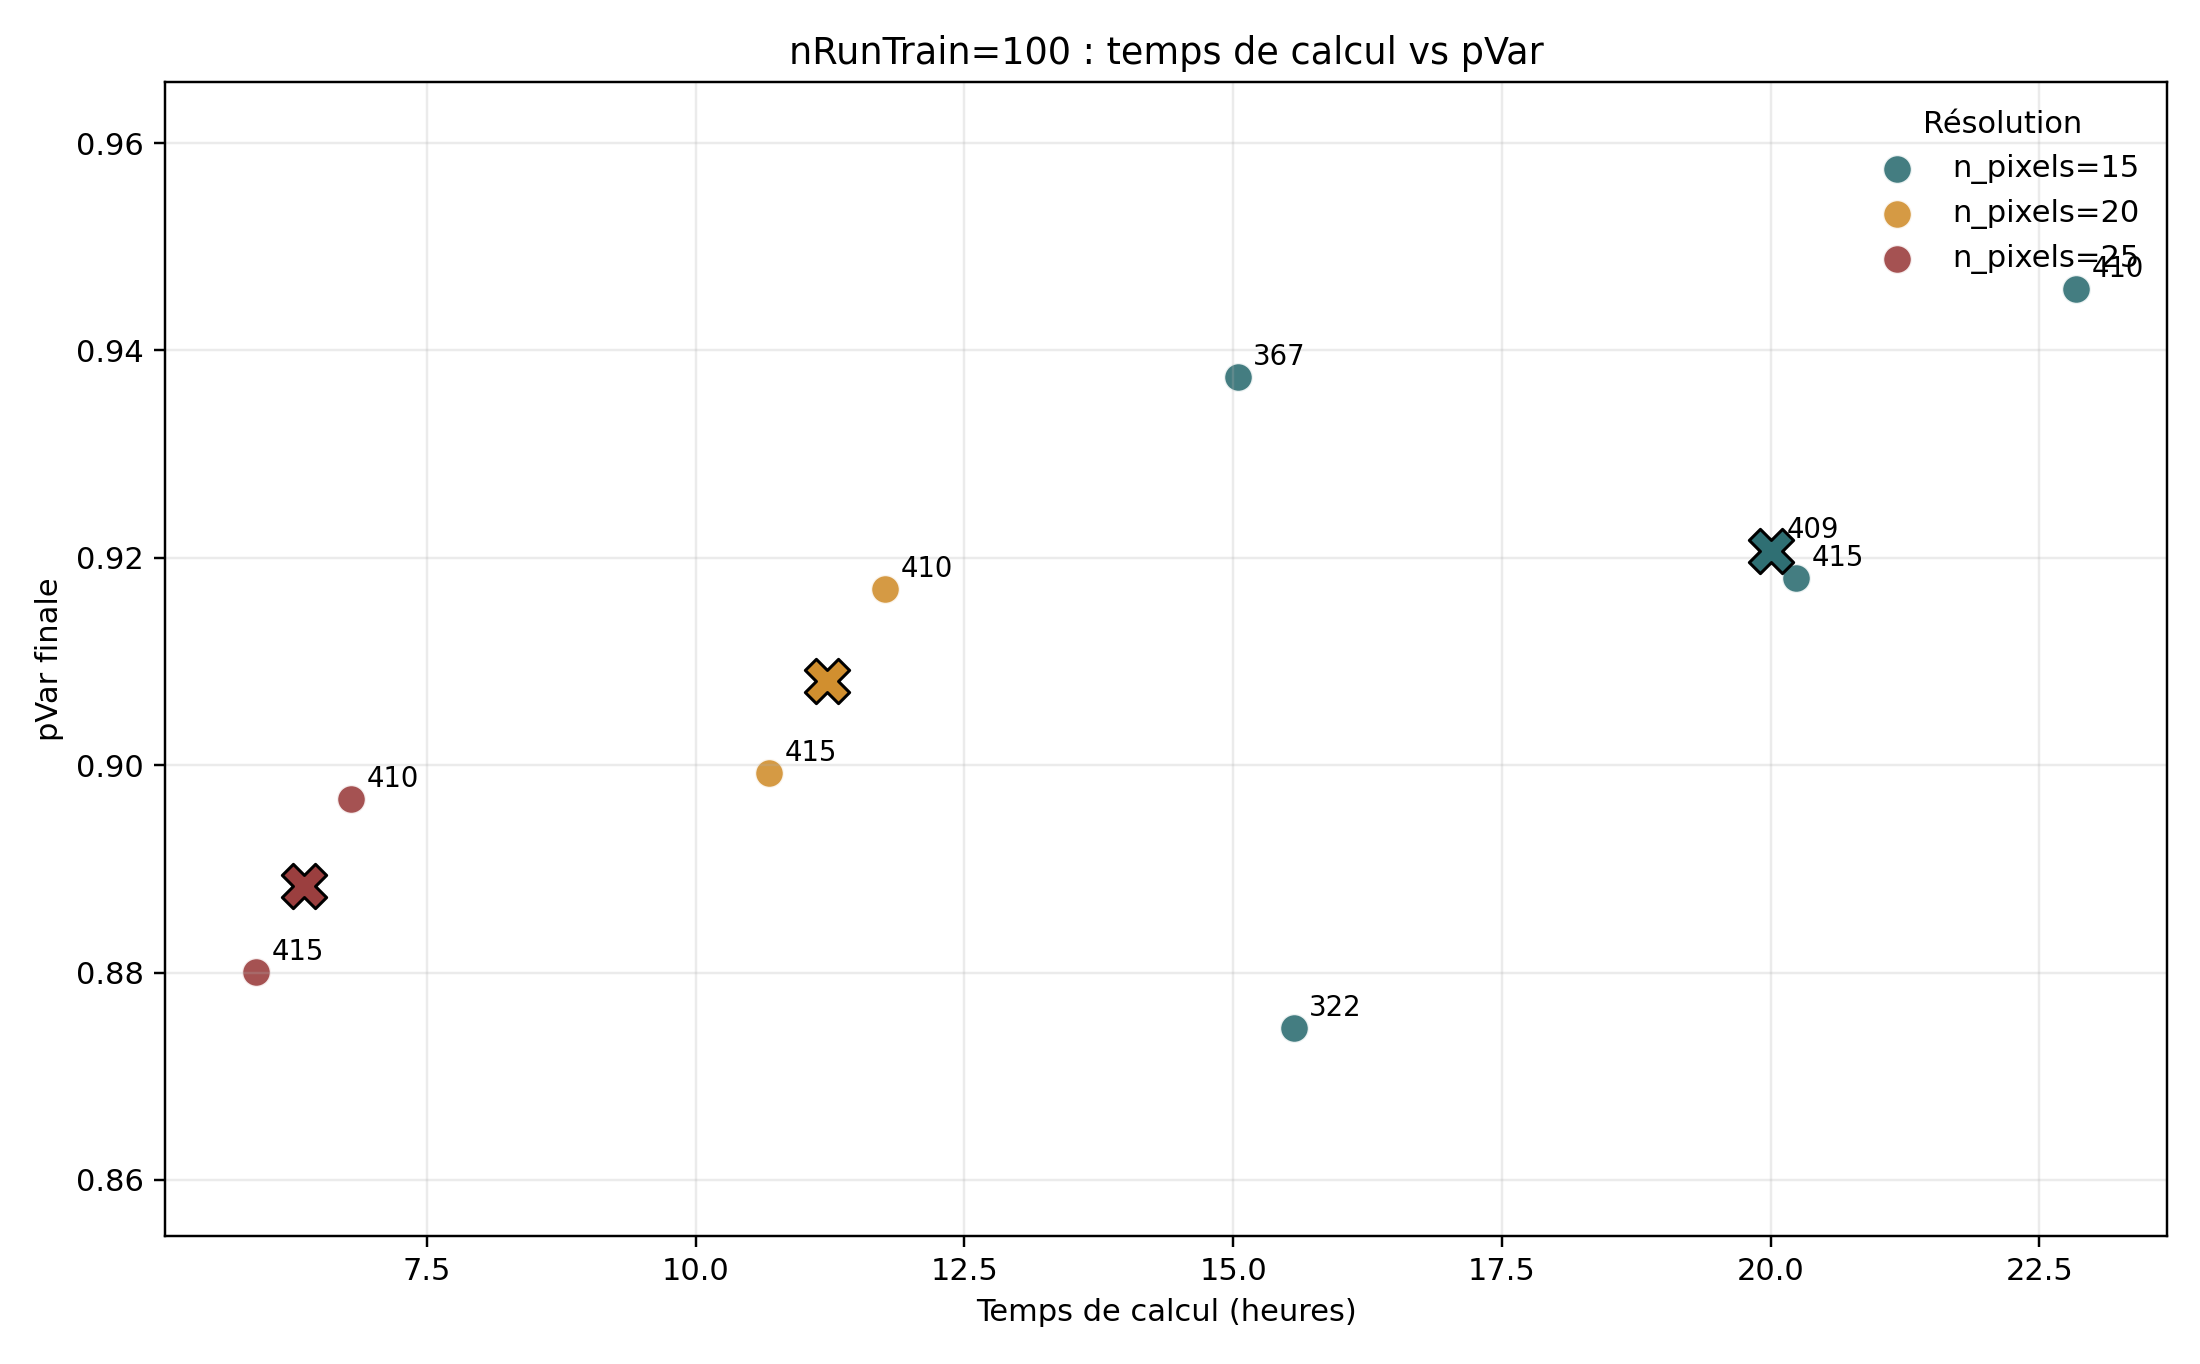

The file beside this chart, header and first rows:
cohort, month, mouse, n_pixels, n_subregions, lissage_sigma, g, ampInWN, nRunTrain, nRunFree, use_global_regression, pVar_finale, chi2_final, runtime_sec, save_path, runtime_hours, runtime_label
3, 6, 322, 15, 2134, 4, 0.8, 0.01, 100, 20, False, 0.8746, 0.4511, 56024, results/narval_validation_pix15_g08_sigm…, 15.56, 15h33
6, 6, 367, 15, 2108, 4, 0.8, 0.01, 100, 20, False, 0.9374, 0.7257, 54161, results/narval_validation_pix15_g08_sigm…, 15.04, 15h02
8, 6, 409, 15, 2348, 4, 0.8, 0.01, 100, 20, False, 0.9207, 1.888, 72029, results/narval_validation_pix15_g08_sigm…, 20.01, 20h00
9, 6, 410, 15, 2538, 4, 0.8, 0.01, 100, 20, False, 0.9459, 0.4606, 82228, results/narval_scout_tiny_npixels15_20_2…, 22.84, 22h50
9, 6, 415, 15, 2331, 4, 0.8, 0.01, 100, 20, False, 0.9181, 0.1146, 72847, results/narval_scout_tiny_npixels15_20_2…, 20.24, 20h14
9, 6, 410, 20, 1903, 4, 0.8, 0.01, 100, 20, False, 0.917, 0.9531, 42355, results/narval_scout_tiny_npixels15_20_2…, 11.77, 11h45
9, 6, 415, 20, 1749, 4, 0.8, 0.01, 100, 20, False, 0.8992, 0.1515, 38466, results/narval_scout_tiny_npixels15_20_2…, 10.69, 10h41
9, 6, 410, 25, 1524, 4, 0.8, 0.01, 100, 20, False, 0.8967, 1.228, 24455, results/narval_scout_tiny_npixels15_20_2…, 6.793, 06h47
9, 6, 415, 25, 1399, 4, 0.8, 0.01, 100, 20, False, 0.88, 0.1971, 21284, results/narval_scout_tiny_npixels15_20_2…, 5.912, 05h54
